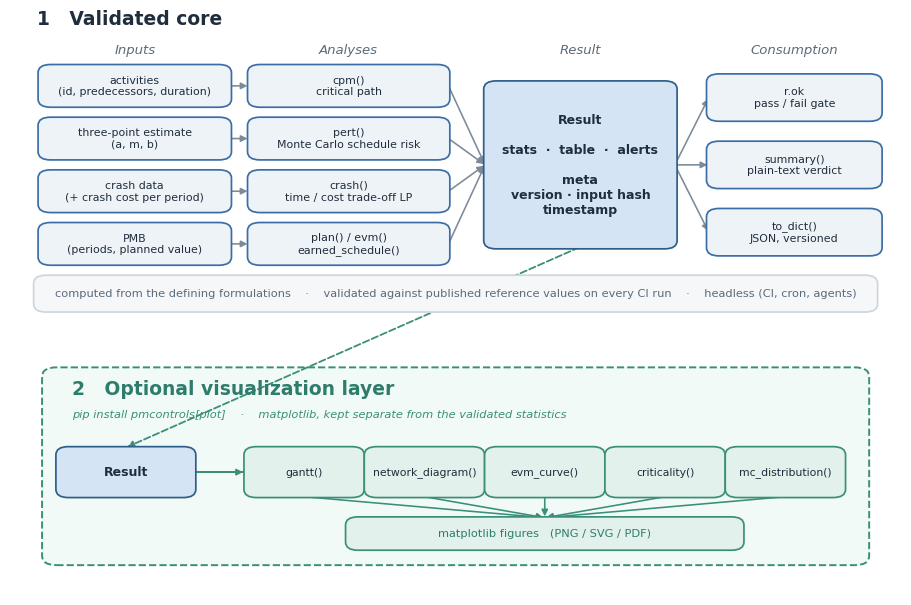

Python code for this plot: (Note: this script raises an exception after producing the figure.)
"""Generate the pmcontrols framework figure (academic style).

Two stages: the validated core, and the optional visualization layer.
Run:  python docs/assets/framework.py
"""

import matplotlib
matplotlib.use("Agg")
import matplotlib.pyplot as plt
from matplotlib.patches import FancyBboxPatch

plt.rcParams.update({"font.family": "DejaVu Sans", "font.size": 9.5})

INK = "#1f2d3d"
MUT = "#5b6b7b"
CORE_F, CORE_E = "#eef3f8", "#3b6ea5"
RES_F, RES_E = "#d4e4f4", "#2c5f8a"
BAN_F, BAN_E = "#f5f7f9", "#cdd6df"
OPT_BG, OPT_E = "#f2faf7", "#3a8f78"
OPT_F = "#e3f1ec"
ARROW = "#7c8a99"

fig, ax = plt.subplots(figsize=(11.5, 7.6))
ax.set_xlim(0, 100)
ax.set_ylim(0, 100)
ax.axis("off")


def box(x, y, w, h, text, fill=CORE_F, edge=CORE_E, dashed=False, fs=8.4,
        bold=False, tcol=INK):
    ax.add_patch(FancyBboxPatch(
        (x - w / 2, y - h / 2), w, h,
        boxstyle="round,pad=0.35,rounding_size=1.4",
        linewidth=1.25, edgecolor=edge, facecolor=fill,
        linestyle="--" if dashed else "-", zorder=2))
    ax.text(x, y, text, ha="center", va="center", color=tcol, fontsize=fs,
            fontweight="bold" if bold else "normal", zorder=5)


def arrow(x0, y0, x1, y1, color=ARROW, dashed=False, lw=1.15):
    ax.annotate("", xy=(x1, y1), xytext=(x0, y0), zorder=1,
                arrowprops=dict(arrowstyle="-|>", color=color, lw=lw,
                                linestyle="--" if dashed else "-",
                                shrinkA=1, shrinkB=1))


# ---- Stage 1: validated core ------------------------------------------------
ax.text(3, 97.5, "1   Validated core", fontsize=13.5, fontweight="bold",
        color=INK, ha="left")
for x, t in [(14, "Inputs"), (38, "Analyses"), (64, "Result"),
             (88, "Consumption")]:
    ax.text(x, 92.5, t, ha="center", fontsize=9.5, color=MUT, fontstyle="italic")

inputs = ["activities\n(id, predecessors, duration)", "three-point estimate\n(a, m, b)",
          "crash data\n(+ crash cost per period)", "PMB\n(periods, planned value)"]
analyses = ["cpm()\ncritical path", "pert()\nMonte Carlo schedule risk",
            "crash()\ntime / cost trade-off LP",
            "plan() / evm()\nearned_schedule()"]
rows = [87, 78, 69, 60]
for t, y in zip(inputs, rows):
    box(14, y, 21, 6.6, t, fs=7.9)
for t, y in zip(analyses, rows):
    box(38, y, 22, 6.6, t, fs=7.9)

box(64, 73.5, 21, 28, "Result\n\nstats  ·  table  ·  alerts\n\nmeta\nversion · input hash\ntimestamp",
    fill=RES_F, edge=RES_E, fs=9, bold=True)

consume = ["r.ok\npass / fail gate", "summary()\nplain-text verdict",
           "to_dict()\nJSON, versioned"]
crows = [85, 73.5, 62]
for t, y in zip(consume, crows):
    box(88, y, 19, 7.4, t, fs=7.9)

for y in rows:
    arrow(24.7, y, 26.8, y)
for y in rows:
    arrow(49.2, y, 53.3, 73.5)
for y in crows:
    arrow(74.6, 73.5, 78.4, y)

box(50, 51.5, 94, 5.6,
    "computed from the defining formulations    ·    validated against published "
    "reference values on every CI run    ·    headless (CI, cron, agents)",
    fill=BAN_F, edge=BAN_E, fs=8.2, tcol=MUT)

# ---- Stage 2: optional visualization layer ----------------------------------
ax.add_patch(FancyBboxPatch((4, 5.5), 92, 33,
             boxstyle="round,pad=0.4,rounding_size=1.6",
             linewidth=1.4, edgecolor=OPT_E, facecolor=OPT_BG,
             linestyle="--", zorder=0))
ax.text(7, 34.2, "2   Optional visualization layer", fontsize=13.5,
        fontweight="bold", color="#2e7d6b", ha="left")
ax.text(7, 30.3, "pip install pmcontrols[plot]    ·    matplotlib, kept separate "
        "from the validated statistics", fontsize=8.2, color=OPT_E,
        ha="left", fontstyle="italic")

box(13, 21, 15, 8, "Result", fill=RES_F, edge=RES_E, fs=9, bold=True)
arrow(64, 59.5, 13, 25.2, color=OPT_E, dashed=True, lw=1.3)

charts = ["gantt()", "network_diagram()", "evm_curve()", "criticality()",
          "mc_distribution()"]
cx = [33, 46.5, 60, 73.5, 87]
for t, x in zip(charts, cx):
    box(x, 21, 12.8, 8, t, fill=OPT_F, edge=OPT_E, fs=7.8)
for x in cx:
    arrow(20.6, 21, x - 6.7, 21, color=OPT_E)
box(60, 10.5, 44, 5, "matplotlib figures   (PNG / SVG / PDF)",
    fill="#e3f1ec", edge=OPT_E, fs=8.2, tcol="#2e7d6b")
for x in cx:
    arrow(x, 16.8, 60, 13.2, color=OPT_E)

fig.savefig("docs/assets/framework.png", dpi=200, bbox_inches="tight",
            facecolor="white")
print("wrote docs/assets/framework.png")
